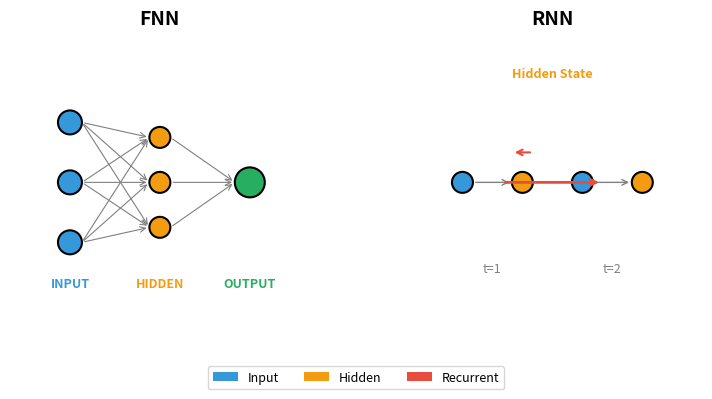

This chart was generated by the following Python code: (Note: this script raises an exception after producing the figure.)
#!/usr/bin/env python3
"""
Tạo ảnh so sánh FNN vs RNN - Đơn giản
"""

import matplotlib.pyplot as plt
from matplotlib.patches import Circle, FancyArrowPatch
import matplotlib.patches as mpatches

fig, (ax1, ax2) = plt.subplots(1, 2, figsize=(8, 4))
fig.patch.set_facecolor('white')

# ============ FNN ============
ax1.set_xlim(0, 10)
ax1.set_ylim(0, 10)
ax1.set_aspect('equal')
ax1.axis('off')
ax1.set_title('FNN', fontsize=14, fontweight='bold')

# Input
for y in [3, 5, 7]:
    c = Circle((2, y), 0.4, facecolor='#3498db', edgecolor='black', linewidth=1.5)
    ax1.add_patch(c)

# Hidden
for y in [3.5, 5, 6.5]:
    c = Circle((5, y), 0.35, facecolor='#f39c12', edgecolor='black', linewidth=1.5)
    ax1.add_patch(c)

# Output
c = Circle((8, 5), 0.5, facecolor='#27ae60', edgecolor='black', linewidth=1.5)
ax1.add_patch(c)

# Arrows
for y1 in [3, 5, 7]:
    for y2 in [3.5, 5, 6.5]:
        ax1.annotate('', xy=(5-0.35, y2), xytext=(2+0.4, y1),
                    arrowprops=dict(arrowstyle='->', color='gray', lw=0.8))

for y in [3.5, 5, 6.5]:
    ax1.annotate('', xy=(8-0.5, 5), xytext=(5+0.35, y),
                arrowprops=dict(arrowstyle='->', color='gray', lw=0.8))

ax1.text(2, 1.5, 'INPUT', ha='center', fontsize=9, color='#3498db', fontweight='bold')
ax1.text(5, 1.5, 'HIDDEN', ha='center', fontsize=9, color='#f39c12', fontweight='bold')
ax1.text(8, 1.5, 'OUTPUT', ha='center', fontsize=9, color='#27ae60', fontweight='bold')

# ============ RNN ============
ax2.set_xlim(0, 10)
ax2.set_ylim(0, 10)
ax2.set_aspect('equal')
ax2.axis('off')
ax2.set_title('RNN', fontsize=14, fontweight='bold')

# t=1
c1 = Circle((2, 5), 0.35, facecolor='#3498db', edgecolor='black', linewidth=1.5)
ax2.add_patch(c1)
c2 = Circle((4, 5), 0.35, facecolor='#f39c12', edgecolor='black', linewidth=1.5)
ax2.add_patch(c2)
ax2.annotate('', xy=(4-0.35, 5), xytext=(2+0.35, 5), arrowprops=dict(arrowstyle='->', color='gray', lw=1))

# t=2
c3 = Circle((6, 5), 0.35, facecolor='#3498db', edgecolor='black', linewidth=1.5)
ax2.add_patch(c3)
c4 = Circle((8, 5), 0.35, facecolor='#f39c12', edgecolor='black', linewidth=1.5)
ax2.add_patch(c4)
ax2.annotate('', xy=(8-0.35, 5), xytext=(6+0.35, 5), arrowprops=dict(arrowstyle='->', color='gray', lw=1))

# Recurrent arrow
ax2.annotate('', xy=(6.65, 5), xytext=(4-0.65, 5), arrowprops=dict(arrowstyle='->', color='#e74c3c', lw=2))
ax2.annotate('', xy=(3.65, 6), xytext=(4.35, 6), arrowprops=dict(arrowstyle='->', color='#e74c3c', lw=1.5))

ax2.text(3, 2, 't=1', ha='center', fontsize=9, color='gray')
ax2.text(7, 2, 't=2', ha='center', fontsize=9, color='gray')
ax2.text(5, 8.5, 'Hidden State', ha='center', fontsize=9, color='#f39c12', fontweight='bold')

# Legend
legend = [
    mpatches.Patch(facecolor='#3498db', label='Input'),
    mpatches.Patch(facecolor='#f39c12', label='Hidden'),
    mpatches.Patch(facecolor='#e74c3c', label='Recurrent'),
]
fig.legend(handles=legend, loc='lower center', ncol=3, fontsize=9,
          bbox_to_anchor=(0.5, -0.02), frameon=True)

plt.tight_layout(rect=[0, 0.1, 1, 0.95])
plt.savefig('/home/quan/Desktop/KaiRust/frontend/public/images/ch22/fnn_vs_rnn_diagram.png',
           dpi=120, bbox_inches='tight', facecolor='white')
print("Da luu")
plt.close()
